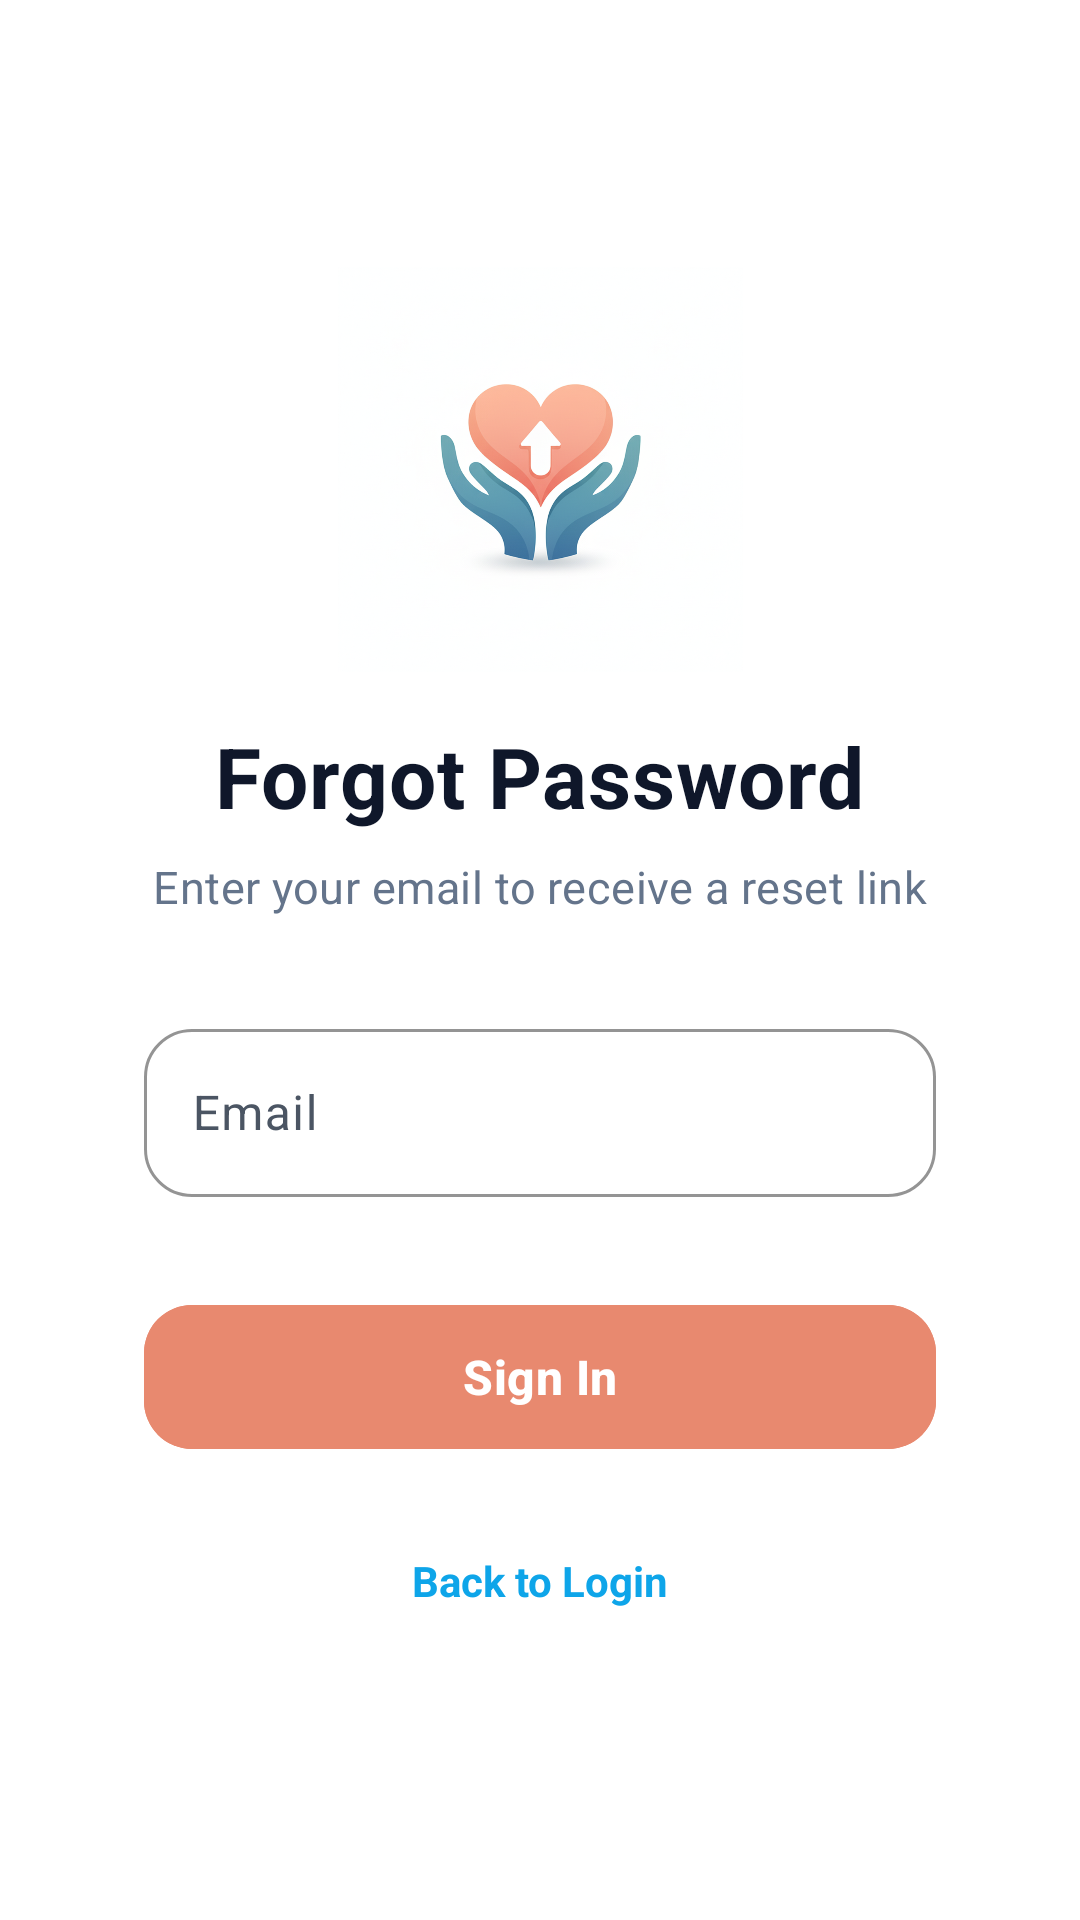

Reconstruct the res/layout file that produces this screen, plus the resources it refers to.
<!-- AndroidManifest.xml: application theme Theme.DonationApp -->
<!-- res/layout/activity_forgot_password.xml -->
<?xml version="1.0" encoding="utf-8"?>
<androidx.constraintlayout.widget.ConstraintLayout xmlns:android="http://schemas.android.com/apk/res/android"
    xmlns:app="http://schemas.android.com/apk/res-auto"
    xmlns:tools="http://schemas.android.com/tools"
    android:layout_width="match_parent"
    android:layout_height="match_parent"
    android:background="@color/white"
    android:fitsSystemWindows="true">

    <ScrollView
        android:layout_width="0dp"
        android:layout_height="0dp"
        android:fillViewport="true"
        app:layout_constraintBottom_toBottomOf="parent"
        app:layout_constraintEnd_toEndOf="parent"
        app:layout_constraintStart_toStartOf="parent"
        app:layout_constraintTop_toTopOf="parent">

        <LinearLayout
            android:layout_width="match_parent"
            android:layout_height="wrap_content"
            android:gravity="center"
            android:orientation="vertical"
            android:minHeight="0dp">

            
            <com.google.android.material.card.MaterialCardView
                android:id="@+id/card_container"
                android:layout_width="match_parent"
                android:layout_height="wrap_content"
                android:layout_marginStart="@dimen/spacing_card_horizontal"
                android:layout_marginEnd="@dimen/spacing_card_horizontal"
                app:cardBackgroundColor="@color/card_background"
                app:cardCornerRadius="@dimen/corner_radius_card"
                app:strokeWidth="0dp">

                <androidx.constraintlayout.widget.ConstraintLayout
                    android:layout_width="match_parent"
                    android:layout_height="wrap_content"
                    android:paddingStart="@dimen/card_padding_horizontal"
                    android:paddingTop="@dimen/card_padding_vertical"
                    android:paddingEnd="@dimen/card_padding_horizontal"
                    android:paddingBottom="@dimen/spacing_bottom_padding">

                    
                    <ImageView
                        android:id="@+id/app_logo"
                        android:layout_width="156dp"
                        android:layout_height="135dp"
                        android:contentDescription="@string/app_name"
                        android:src="@drawable/app_logo"
                        app:layout_constraintEnd_toEndOf="parent"
                        app:layout_constraintStart_toStartOf="parent"
                        app:layout_constraintTop_toTopOf="parent" />

                    
                    <TextView
                        android:id="@+id/forgot_password_title"
                        android:layout_width="wrap_content"
                        android:layout_height="wrap_content"
                        android:layout_marginTop="@dimen/spacing_logo_bottom"
                        android:letterSpacing="0.01"
                        android:text="@string/forgot_password"
                        android:textColor="@color/text_primary"
                        android:textSize="@dimen/text_size_welcome"
                        android:textStyle="bold"
                        app:layout_constraintEnd_toEndOf="parent"
                        app:layout_constraintStart_toStartOf="parent"
                        app:layout_constraintTop_toBottomOf="@id/app_logo" />

                    
                    <TextView
                        android:id="@+id/forgot_password_subtitle"
                        android:layout_width="wrap_content"
                        android:layout_height="wrap_content"
                        android:layout_marginTop="@dimen/spacing_title_bottom"
                        android:gravity="center"
                        android:letterSpacing="0.01"
                        android:text="@string/forgot_password_subtitle"
                        android:textColor="@color/text_secondary"
                        android:textSize="@dimen/text_size_subtitle"
                        app:layout_constraintEnd_toEndOf="parent"
                        app:layout_constraintStart_toStartOf="parent"
                        app:layout_constraintTop_toBottomOf="@id/forgot_password_title" />

                    
                    <include
                        android:id="@+id/email_layout"
                        layout="@layout/layout_text_input"
                        android:layout_width="0dp"
                        android:layout_height="wrap_content"
                        android:layout_marginTop="@dimen/spacing_subtitle_bottom"
                        app:layout_constraintEnd_toEndOf="parent"
                        app:layout_constraintStart_toStartOf="parent"
                        app:layout_constraintTop_toBottomOf="@id/forgot_password_subtitle" />

                    
                    <include
                        android:id="@+id/reset_button_container"
                        layout="@layout/layout_button_with_progress"
                        android:layout_width="0dp"
                        android:layout_height="@dimen/button_height"
                        android:layout_marginTop="@dimen/spacing_xlarge"
                        app:layout_constraintEnd_toEndOf="parent"
                        app:layout_constraintStart_toStartOf="parent"
                        app:layout_constraintTop_toBottomOf="@id/email_layout" />

                    
                    <TextView
                        android:id="@+id/back_to_login_link"
                        android:layout_width="wrap_content"
                        android:layout_height="wrap_content"
                        android:layout_marginTop="@dimen/spacing_medium"
                        android:clickable="true"
                        android:focusable="true"
                        android:gravity="center"
                        android:minHeight="48dp"
                        android:paddingStart="@dimen/spacing_small"
                        android:paddingEnd="@dimen/spacing_small"
                        android:text="@string/back_to_login"
                        android:textColor="@color/text_link"
                        android:textSize="@dimen/text_size_medium"
                        android:textStyle="bold"
                        app:layout_constraintEnd_toEndOf="parent"
                        app:layout_constraintStart_toStartOf="parent"
                        app:layout_constraintTop_toBottomOf="@id/reset_button_container" />

                </androidx.constraintlayout.widget.ConstraintLayout>

            </com.google.android.material.card.MaterialCardView>

        </LinearLayout>

    </ScrollView>

</androidx.constraintlayout.widget.ConstraintLayout>
<!-- res/layout/layout_text_input.xml (included above) -->
<?xml version="1.0" encoding="utf-8"?>
<com.google.android.material.textfield.TextInputLayout xmlns:android="http://schemas.android.com/apk/res/android"
    xmlns:app="http://schemas.android.com/apk/res-auto"
    xmlns:tools="http://schemas.android.com/tools"
    android:id="@+id/text_input_layout"
    style="@style/Widget.Material3.TextInputLayout.OutlinedBox"
    android:layout_width="0dp"
    android:layout_height="wrap_content"
    android:hint="@string/email_label"
    app:boxCornerRadiusBottomEnd="@dimen/input_corner_radius"
    app:boxCornerRadiusBottomStart="@dimen/input_corner_radius"
    app:boxCornerRadiusTopEnd="@dimen/input_corner_radius"
    app:boxCornerRadiusTopStart="@dimen/input_corner_radius"
    app:boxStrokeColor="@color/input_outline"
    app:boxStrokeWidth="@dimen/input_stroke_width"
    app:boxStrokeWidthFocused="@dimen/input_stroke_width_focused"
    app:errorTextColor="@color/input_error"
    app:hintTextColor="@color/hint_text_color"
    tools:hint="@string/email_label">

    <com.google.android.material.textfield.TextInputEditText
        android:id="@+id/text_input_edit_text"
        android:layout_width="match_parent"
        android:layout_height="wrap_content"
        android:autofillHints="email"
        android:inputType="textEmailAddress"
        android:minHeight="@dimen/input_height"
        android:paddingStart="@dimen/input_padding_horizontal"
        android:paddingEnd="@dimen/input_padding_horizontal"
        android:textColor="@color/input_text"
        android:textColorHint="@color/input_hint"
        android:textSize="@dimen/text_size_body"
        tools:inputType="textEmailAddress" />

</com.google.android.material.textfield.TextInputLayout>
<!-- res/layout/layout_button_with_progress.xml (included above) -->
<?xml version="1.0" encoding="utf-8"?>
<androidx.constraintlayout.widget.ConstraintLayout xmlns:android="http://schemas.android.com/apk/res/android"
    xmlns:app="http://schemas.android.com/apk/res-auto"
    xmlns:tools="http://schemas.android.com/tools"
    android:id="@+id/button_container"
    android:layout_width="0dp"
    android:layout_height="@dimen/button_height"
    tools:layout_width="match_parent">

    <com.google.android.material.button.MaterialButton
        android:id="@+id/action_button"
        android:layout_width="0dp"
        android:layout_height="0dp"
        android:elevation="0dp"
        android:letterSpacing="0.01"
        android:stateListAnimator="@null"
        android:text="@string/login_button"
        android:textColor="@color/text_on_primary"
        android:textSize="@dimen/text_size_large"
        android:textStyle="bold"
        app:backgroundTint="@color/button_auth"
        app:backgroundTintMode="src_over"
        app:cornerRadius="@dimen/button_corner_radius"
        app:layout_constraintBottom_toBottomOf="parent"
        app:layout_constraintEnd_toEndOf="parent"
        app:layout_constraintStart_toStartOf="parent"
        app:layout_constraintTop_toTopOf="parent"
        tools:text="@string/login_button" />

    <com.google.android.material.progressindicator.CircularProgressIndicator
        android:id="@+id/progress_indicator"
        android:layout_width="28dp"
        android:layout_height="28dp"
        android:indeterminate="false"
        android:progress="0"
        android:max="100"
        android:visibility="gone"
        app:indicatorColor="@color/text_on_primary"
        app:trackColor="#33FFFFFF"
        app:trackThickness="3.5dp"
        app:layout_constraintBottom_toBottomOf="parent"
        app:layout_constraintEnd_toEndOf="parent"
        app:layout_constraintStart_toStartOf="parent"
        app:layout_constraintTop_toTopOf="parent" />

</androidx.constraintlayout.widget.ConstraintLayout>
<!-- resources referenced by this layout -->
<resources>
  <color name="button_auth">#E8896F</color>
  <color name="card_background">#FFFFFF</color>
  <color name="input_error">#EF4444</color>
  <color name="input_hint">#94A3B8</color>
  <color name="input_outline">#E2E8F0</color>
  <color name="input_text">#1E293B</color>
  <color name="text_link">#0EA5E9</color>
  <color name="text_on_primary">#FFFFFF</color>
  <color name="text_primary">#0F172A</color>
  <color name="text_secondary">#64748B</color>
  <color name="white">#FFFFFFFF</color>
  <dimen name="button_corner_radius">16dp</dimen>
  <dimen name="button_height">56dp</dimen>
  <dimen name="card_padding_horizontal">24dp</dimen>
  <dimen name="card_padding_vertical">32dp</dimen>
  <dimen name="corner_radius_card">16dp</dimen>
  <dimen name="input_corner_radius">16dp</dimen>
  <dimen name="input_height">56dp</dimen>
  <dimen name="input_padding_horizontal">16dp</dimen>
  <dimen name="input_stroke_width">1dp</dimen>
  <dimen name="input_stroke_width_focused">2dp</dimen>
  <dimen name="spacing_bottom_padding">32dp</dimen>
  <dimen name="spacing_card_horizontal">24dp</dimen>
  <dimen name="spacing_logo_bottom">16dp</dimen>
  <dimen name="spacing_medium">16dp</dimen>
  <dimen name="spacing_small">8dp</dimen>
  <dimen name="spacing_subtitle_bottom">32dp</dimen>
  <dimen name="spacing_title_bottom">8dp</dimen>
  <dimen name="spacing_xlarge">32dp</dimen>
  <dimen name="text_size_body">16sp</dimen>
  <dimen name="text_size_large">16sp</dimen>
  <dimen name="text_size_medium">14sp</dimen>
  <dimen name="text_size_subtitle">15sp</dimen>
  <dimen name="text_size_welcome">28sp</dimen>
  <string name="app_name">Donation App</string>
  <string name="back_to_login">Back to Login</string>
  <string name="email_label">Email</string>
  <string name="forgot_password">Forgot Password</string>
  <string name="forgot_password_subtitle">Enter your email to receive a reset link</string>
  <string name="login_button">Sign In</string>
  <style name="Theme.DonationApp" parent="Base.Theme.DonationApp" />
  <color name="primary">#0EA5E9</color>
  <color name="on_primary">#FFFFFF</color>
  <color name="primary_container">#E0F2FE</color>
  <color name="on_primary_container">#0C4A6E</color>
  <color name="secondary">#06B6D4</color>
  <color name="on_secondary">#FFFFFF</color>
  <color name="secondary_container">#CFFAFE</color>
  <color name="on_secondary_container">#164E63</color>
  <color name="tertiary">#8B5CF6</color>
  <color name="on_tertiary">#FFFFFF</color>
  <color name="tertiary_container">#EDE9FE</color>
  <color name="on_tertiary_container">#4C1D95</color>
  <color name="error">#EF4444</color>
  <color name="on_error">#FFFFFF</color>
  <color name="error_container">#FEE2E2</color>
  <color name="on_error_container">#991B1B</color>
  <color name="surface">#FFFFFF</color>
  <color name="on_surface">#111827</color>
  <color name="surface_variant">#F3F4F6</color>
  <color name="on_surface_variant">#4B5563</color>
  <color name="background">#FAFAFA</color>
  <color name="on_background">#0F172A</color>
  <color name="outline">#CBD5E1</color>
  <color name="outline_variant">#E2E8F0</color>
</resources>
